Run: headless pygame with SDL's dummy video driver; simulated clock (each Clock.tick advances the game by its frame time, no real sleeping); random seed 0; keys injected as events and as key.get_pressed() state; no mouse input; restart key C tapped at the start of phases 3 and 4.
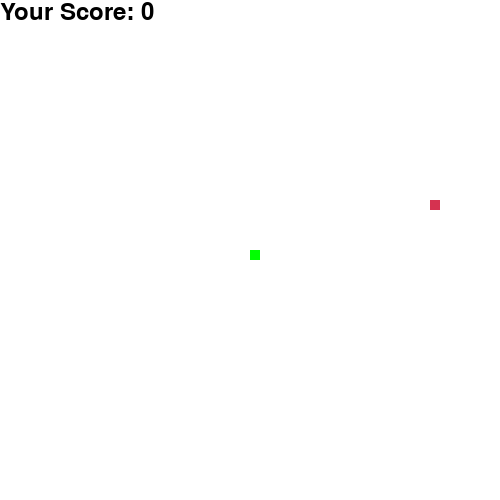
Frame 1 of 4 · flips 1–60 · no input
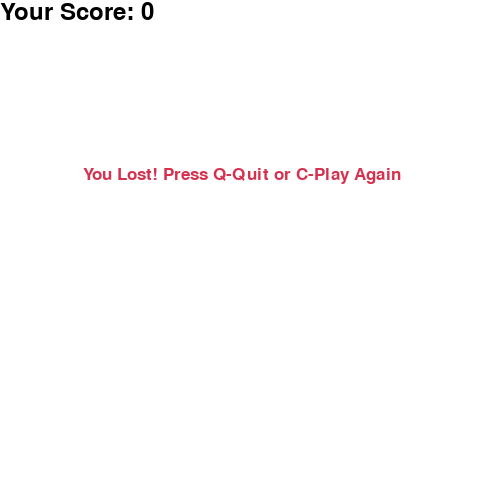
Frame 2 of 4 · flips 61–180 · tapped SPACE, RETURN · held RIGHT (→), D
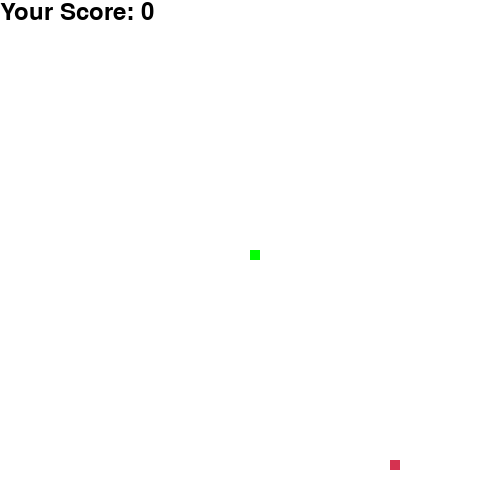
Frame 3 of 4 · flips 181–300 · tapped C · held DOWN (↓), S
Frame 4 of 4 · flips 301–420 · tapped C · held LEFT (←), A, UP (↑), W · screen same as frame 2, image omitted

The pygame program that drew these frames:

import pygame
import time
import random

# Initialize pygame
pygame.init()

# Define colors
white = (255, 255, 255)
black = (0, 0, 0)
red = (213, 50, 80)
green = (0, 255, 0)
blue = (50, 153, 213)

# Set display dimensions
display_width = 500
display_height = 500

# Initialize game display
dis = pygame.display.set_mode((display_width, display_height))
pygame.display.set_caption('Snake Game')

# Set game clock
clock = pygame.time.Clock()

# Snake block size and speed
snake_block = 10
snake_speed = 6

# Font styles
font_style = pygame.font.SysFont("bahnschrift", 25)
score_font = pygame.font.SysFont("comicsansms", 35)

def your_score(score):
    """Display the current score."""
    value = score_font.render("Your Score: " + str(score), True, black)
    dis.blit(value, [0, 0])

def our_snake(snake_block, snake_list):
    """Draw the snake on the screen."""
    for x in snake_list:
        pygame.draw.rect(dis, green, [x[0], x[1], snake_block, snake_block])

def message(msg, color):
    """Display a message on the screen."""
    mesg = font_style.render(msg, True, color)
    dis.blit(mesg, [display_width / 6, display_height / 3])

def gameLoop():
    """Main game loop."""
    game_over = False
    game_close = False

    # Initial snake position
    x1 = display_width / 2
    y1 = display_height / 2

    # Change in position
    x1_change = 0
    y1_change = 0

    # Snake body
    snake_list = []
    length_of_snake = 1

    # Food position
    foodx = round(random.randrange(0, display_width - snake_block) / 10.0) * 10.0
    foody = round(random.randrange(0, display_height - snake_block) / 10.0) * 10.0

    while not game_over:

        while game_close:
            # Game over screen
            dis.fill(white)
            message("You Lost! Press Q-Quit or C-Play Again", red)
            your_score(length_of_snake - 1)
            pygame.display.update()

            # Check for play again or quit
            for event in pygame.event.get():
                if event.type == pygame.KEYDOWN:
                    if event.key == pygame.K_q:
                        game_over = True
                        game_close = False
                    if event.key == pygame.K_c:
                        gameLoop()

        for event in pygame.event.get():
            if event.type == pygame.QUIT:
                game_over = True
            if event.type == pygame.KEYDOWN:
                if event.key == pygame.K_LEFT and x1_change == 0:
                    x1_change = -snake_block
                    y1_change = 0
                elif event.key == pygame.K_RIGHT and x1_change == 0:
                    x1_change = snake_block
                    y1_change = 0
                elif event.key == pygame.K_UP and y1_change == 0:
                    y1_change = -snake_block
                    x1_change = 0
                elif event.key == pygame.K_DOWN and y1_change == 0:
                    y1_change = snake_block
                    x1_change = 0

        # Check for wall collision
        if x1 >= display_width or x1 < 0 or y1 >= display_height or y1 < 0:
            game_close = True
            print("Wall collision detected")

        # Update snake position
        x1 += x1_change
        y1 += y1_change
        dis.fill(white)

        # Draw food
        pygame.draw.rect(dis, red, [foodx, foody, snake_block, snake_block])

        # Update snake body
        snake_head = [x1, y1]
        snake_list.append(snake_head)

        # Remove extra segments if snake exceeds maximum length
        if len(snake_list) > length_of_snake:
            del snake_list[0]

        # Check for self collision
        for block in snake_list[:-1]:
            if block == snake_head:
                game_close = True
                print("Self collision detected")

        # Draw snake
        our_snake(snake_block, snake_list)
        your_score(length_of_snake - 1)

        pygame.display.update()

        # Check for food collision
        if x1 == foodx and y1 == foody:
            foodx = round(random.randrange(0, display_width - snake_block) / 10.0) * 10.0
            foody = round(random.randrange(0, display_height - snake_block) / 10.0) * 10.0
            length_of_snake += 1
            print("Food eaten, length increased to", length_of_snake)

        # Control game speed
        clock.tick(snake_speed)

    pygame.quit()
    quit()

# Start the game
gameLoop()
